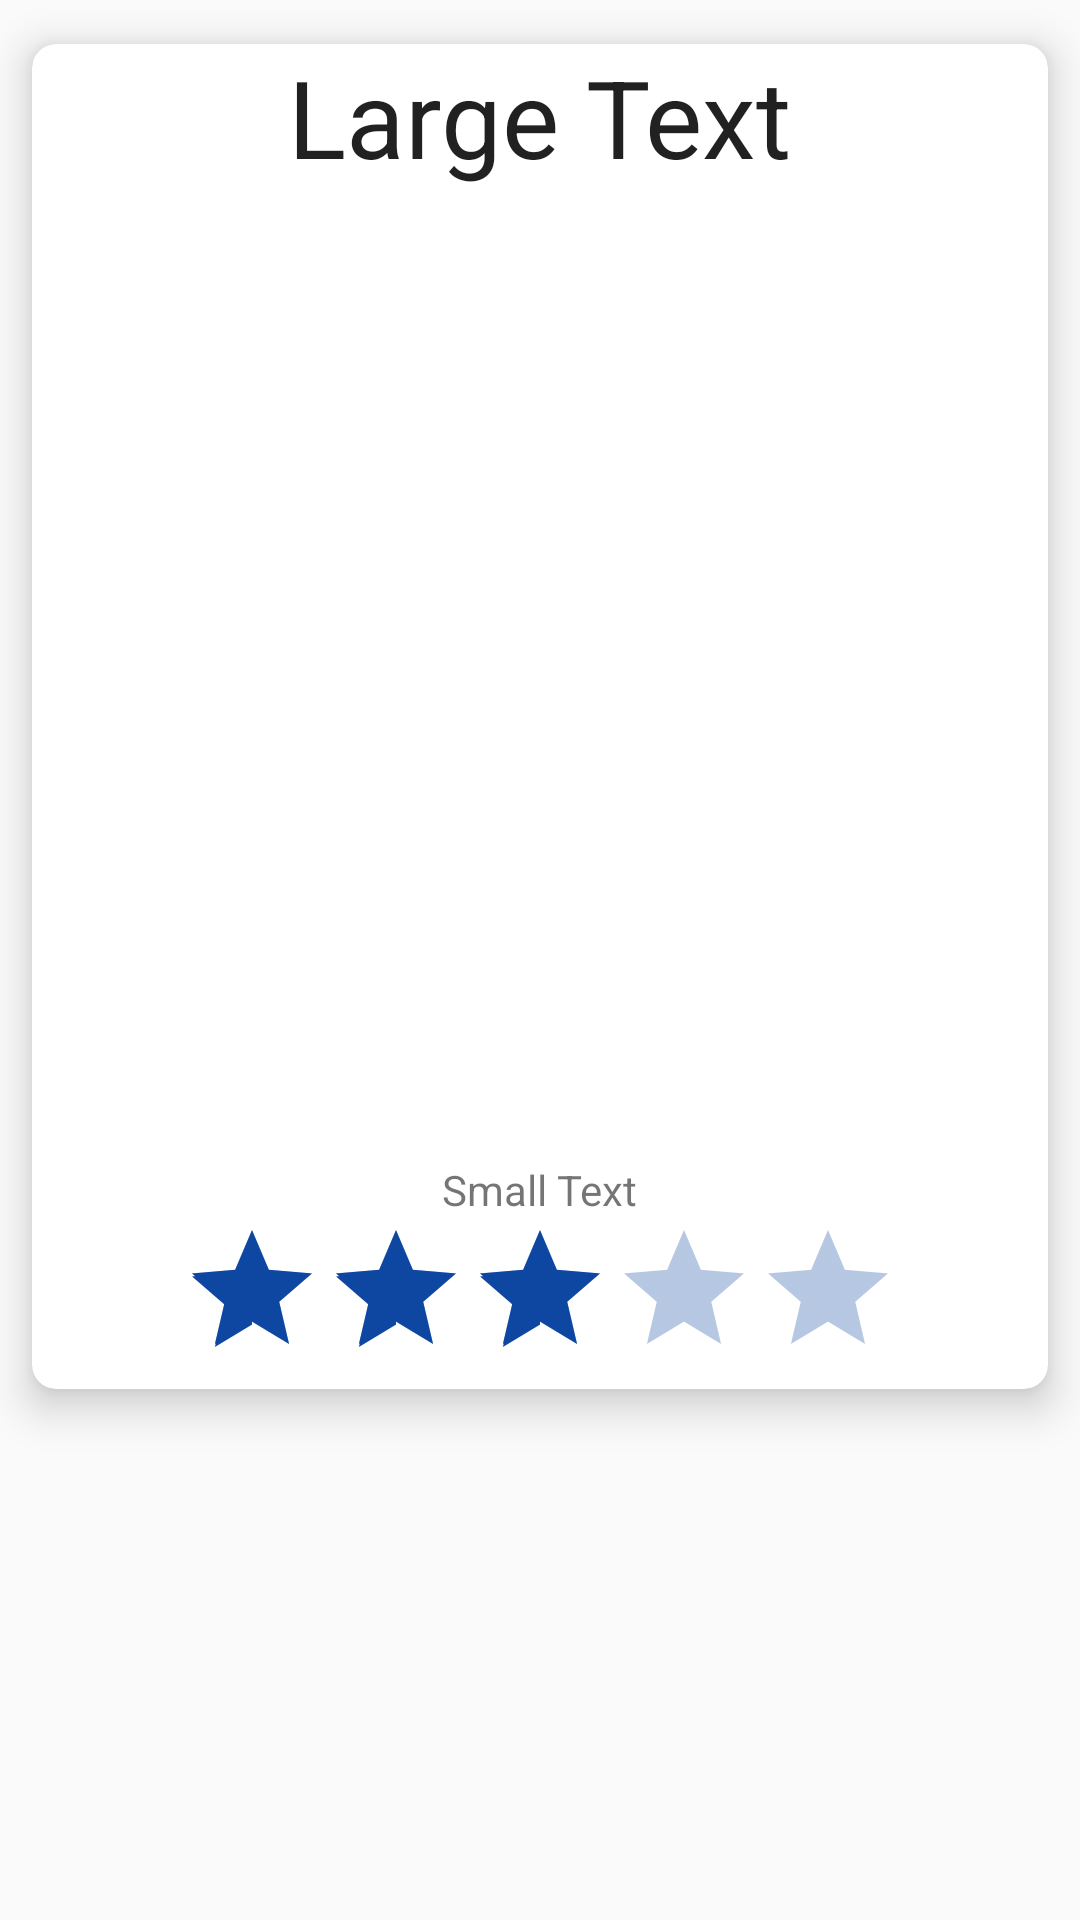

The Android layout XML behind this screen, and the referenced resources:
<!-- AndroidManifest.xml: application theme AppTheme -->
<!-- res/layout/content_tvshow_details.xml -->
<?xml version="1.0" encoding="utf-8"?>
<RelativeLayout xmlns:android="http://schemas.android.com/apk/res/android"
    xmlns:app="http://schemas.android.com/apk/res-auto"
    xmlns:tools="http://schemas.android.com/tools"
    xmlns:card_view="http://schemas.android.com/apk/res-auto"
    android:id="@+id/content_tvshow_details"
    android:layout_width="match_parent"
    android:layout_height="match_parent"
    android:paddingBottom="@dimen/activity_vertical_margin"
    android:paddingLeft="@dimen/activity_vertical_margin"
    android:paddingRight="@dimen/activity_vertical_margin"
    android:paddingTop="@dimen/activity_vertical_margin"
    app:layout_behavior="@string/appbar_scrolling_view_behavior"
    tools:context="local.ebc.tvtracker.activity.TvshowDetailsActivity"
    tools:showIn="@layout/activity_tvshow_details">

    <android.support.v7.widget.CardView
        android:layout_width="match_parent"
        android:layout_height="wrap_content"
        android:showDividers="beginning|end"
        card_view:cardBackgroundColor="@color/cardview_light_background"
        card_view:cardCornerRadius="8dp"
        card_view:cardElevation="8dp"
        card_view:cardUseCompatPadding="true">
        <LinearLayout
            android:layout_width="match_parent"
            android:layout_height="wrap_content"
            android:orientation="vertical"
            android:gravity="center_horizontal">
            <TextView
                android:layout_width="wrap_content"
                android:layout_height="wrap_content"
                android:textAppearance="?android:attr/textAppearanceLarge"
                android:text="Large Text"
                android:id="@+id/activity_details_title"
                android:textSize="36sp"/>
            <LinearLayout
                android:layout_width="wrap_content"
                android:layout_height="wrap_content"
                android:orientation="horizontal"
                android:layout_marginBottom="5dp">
                <TextView
                    android:layout_width="wrap_content"
                    android:layout_height="wrap_content"
                    android:textAppearance="?android:attr/textAppearanceLarge"
                    android:textSize="14sp"
                    android:id="@+id/activity_details_dateAdded"
                    android:layout_marginRight="10dp"
                    />
                <TextView
                    android:layout_width="wrap_content"
                    android:layout_height="wrap_content"
                    android:textAppearance="?android:attr/textAppearanceLarge"
                    android:textSize="14sp"
                    android:id="@+id/activity_details_status"
                    android:layout_marginLeft="10dp"/>
            </LinearLayout>

            <ImageView
                android:layout_width="300dp"
                android:layout_height="300dp"
                android:id="@+id/activity_details_imgResource"
                android:layout_marginTop="@dimen/activity_vertical_margin" />

            <TextView
                android:layout_width="wrap_content"
                android:layout_height="wrap_content"
                android:textAppearance="?android:attr/textAppearanceSmall"
                android:text="Small Text"
                android:id="@+id/activity_details_description"
                android:layout_marginLeft="@dimen/margin_label_np"
                android:layout_marginRight="@dimen/margin_label_np"/>

            <RatingBar
                android:layout_width="wrap_content"
                android:layout_height="wrap_content"
                android:id="@+id/tvshow_rating_bar_details"
                android:rating="3"
                android:numStars="5"
                android:stepSize="1"
                android:theme="@style/RatingBar"
                android:isIndicator="true"/>

        </LinearLayout>
    </android.support.v7.widget.CardView>
    <FrameLayout
        android:id="@+id/activity_details_adContainer"
        android:layout_width="match_parent"
        android:layout_height="50dp"
        android:layout_marginLeft="@dimen/activity_horizontal_margin"
        android:layout_alignParentBottom="true"/>
</RelativeLayout>
<!-- res/layout/activity_tvshow_details.xml (included above) -->
<?xml version="1.0" encoding="utf-8"?>
<android.support.design.widget.CoordinatorLayout xmlns:android="http://schemas.android.com/apk/res/android"
    xmlns:app="http://schemas.android.com/apk/res-auto"
    xmlns:tools="http://schemas.android.com/tools"
    android:layout_width="match_parent"
    android:layout_height="match_parent"
    android:fitsSystemWindows="true"
    tools:context="local.ebc.tvtracker.activity.TvshowDetailsActivity">

    <android.support.design.widget.AppBarLayout
        android:layout_width="match_parent"
        android:layout_height="wrap_content"
        android:theme="@style/AppTheme.AppBarOverlay">

        <android.support.v7.widget.Toolbar
            android:id="@+id/toolbar"
            android:layout_width="match_parent"
            android:layout_height="?attr/actionBarSize"
            android:background="?attr/colorPrimary"
            app:popupTheme="@style/AppTheme.PopupOverlay" />

    </android.support.design.widget.AppBarLayout>

    <include layout="@layout/content_tvshow_details" />

    <android.support.design.widget.FloatingActionButton
        android:id="@+id/fab"
        android:layout_width="wrap_content"
        android:layout_height="wrap_content"
        android:layout_gravity="bottom|end"
        android:layout_margin="@dimen/fab_margin"
        app:srcCompat="@android:drawable/ic_menu_edit" />

</android.support.design.widget.CoordinatorLayout>
<!-- resources referenced by this layout -->
<resources>
  <dimen name="activity_horizontal_margin">16dp</dimen>
  <dimen name="activity_vertical_margin">0dp</dimen>
  <dimen name="fab_margin">16dp</dimen>
  <dimen name="margin_label_np">5dp</dimen>
  <style name="AppTheme.AppBarOverlay" parent="ThemeOverlay.AppCompat.Dark.ActionBar" />
  <style name="AppTheme.PopupOverlay" parent="ThemeOverlay.AppCompat.Light" />
  <style name="RatingBar" parent="Theme.AppCompat">
          <item name="colorControlNormal">@color/colorAccent</item>
          <item name="colorControlActivated">@color/colorAccent</item>
      </style>
  <style name="AppTheme" parent="Theme.AppCompat.Light.DarkActionBar">
          
          <item name="colorPrimary">@color/colorPrimary</item>
          <item name="colorPrimaryDark">@color/colorPrimaryDark</item>
          <item name="colorAccent">@color/colorAccent</item>
      </style>
  <color name="colorAccent">#0D47A1</color>
  <color name="colorPrimary">#2196F3</color>
  <color name="colorPrimaryDark">#2196F3</color>
</resources>
